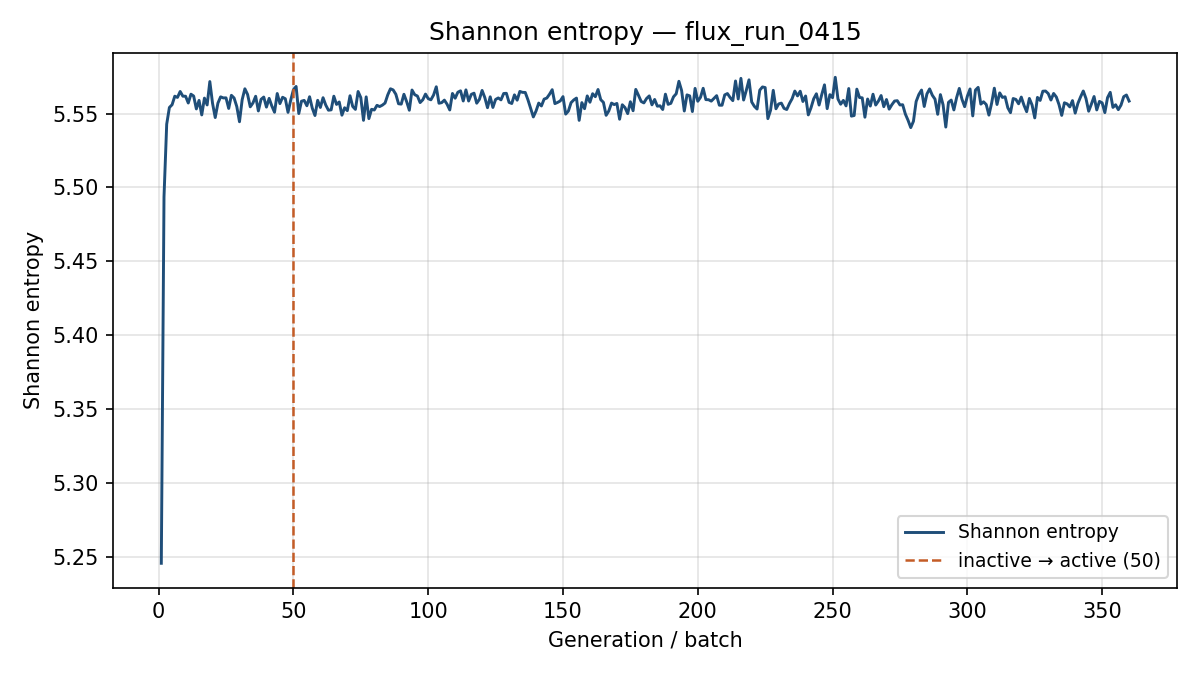

The file beside this chart, header and first rows:
generation, shannon_entropy, k_generation
1, 5.246, 1.13
2, 5.494, 1.114
3, 5.543, 1.058
4, 5.554, 1.037
5, 5.556, 1.048
6, 5.562, 1.064
7, 5.561, 1.054
8, 5.565, 1.051
9, 5.562, 1.039
10, 5.562, 1.051
11, 5.557, 1.022
12, 5.563, 1.044
13, 5.562, 1.043
14, 5.553, 1.04
15, 5.559, 1.052
16, 5.549, 1.031
17, 5.56, 1.037
18, 5.556, 1.045
19, 5.572, 1.041
20, 5.557, 1.042
21, 5.547, 1.042
22, 5.557, 1.025
23, 5.561, 1.042
24, 5.561, 1.029
25, 5.561, 1.052
26, 5.553, 1.034
27, 5.562, 1.055
28, 5.561, 1.045
29, 5.555, 1.038
30, 5.544, 1.061
31, 5.559, 1.048
32, 5.567, 1.045
33, 5.563, 1.053
34, 5.555, 1.053
35, 5.557, 1.028
36, 5.562, 1.036
37, 5.552, 1.029
38, 5.56, 1.047
39, 5.561, 1.042
40, 5.554, 1.061
41, 5.56, 1.047
42, 5.555, 1.032
43, 5.551, 1.064
44, 5.564, 1.018
45, 5.557, 1.049
46, 5.561, 1.059
47, 5.56, 1.034
48, 5.551, 1.03
49, 5.559, 1.036
50, 5.566, 1.068
51, 5.568, 1.046
52, 5.55, 1.027
53, 5.558, 1.057
54, 5.559, 1.032
55, 5.555, 1.047
56, 5.561, 1.031
57, 5.554, 1.069
58, 5.549, 1.061
59, 5.559, 1.033
60, 5.554, 1.03
... 300 more rows
